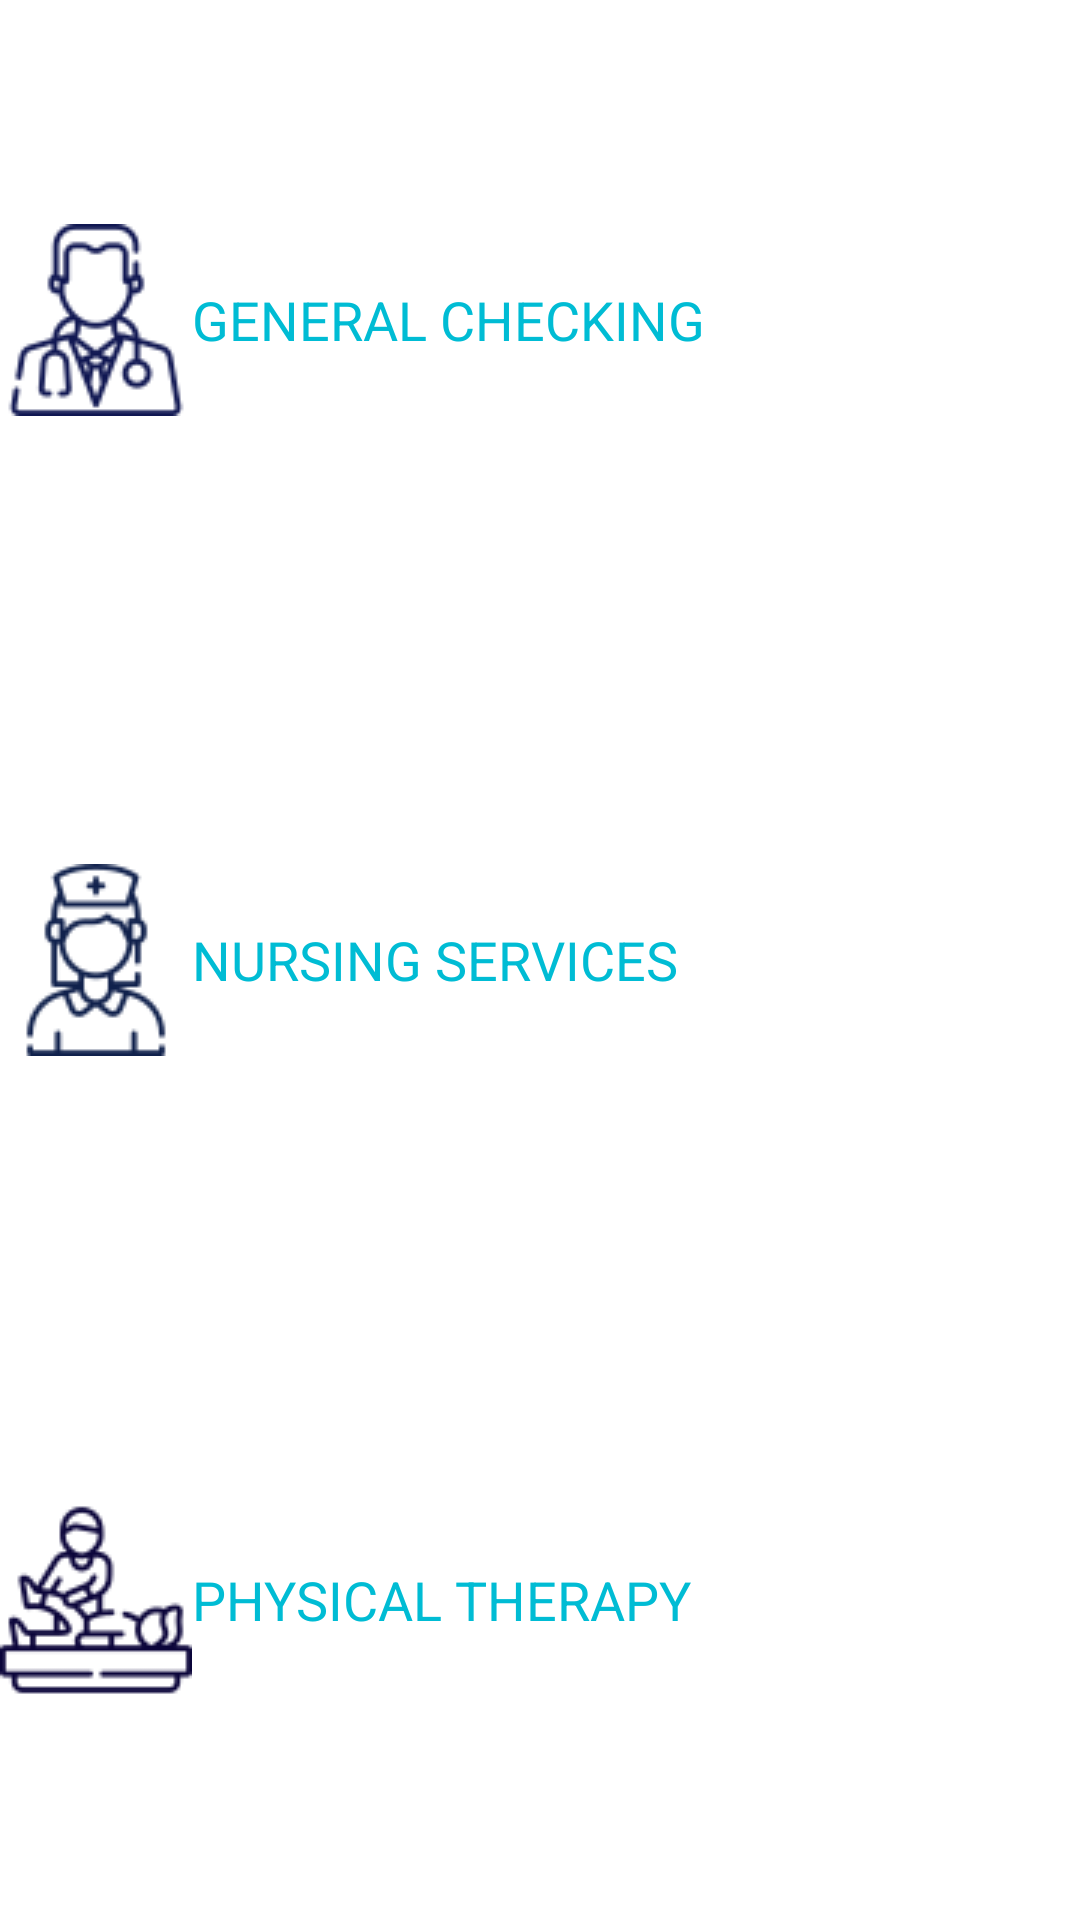

Here is an Android app screen rendered from its layout file. Give the layout XML and the strings, colors and styles it references.
<!-- AndroidManifest.xml: application theme AppTheme -->
<!-- res/layout/activity_categories.xml -->
<?xml version="1.0" encoding="utf-8"?>
<LinearLayout xmlns:android="http://schemas.android.com/apk/res/android"
    xmlns:app="http://schemas.android.com/apk/res-auto"
    xmlns:tools="http://schemas.android.com/tools"
    android:layout_width="match_parent"
    android:layout_height="match_parent"
    tools:context=".Categories"
    android:orientation="vertical">

    <Button
        android:onClick="GeneralCheck"
        android:id="@+id/gen_check"
        android:layout_width="match_parent"
        android:layout_height="0dp"
        android:layout_weight="1"
        android:background="@color/white"
        android:drawableLeft="@drawable/pro"
        android:gravity="center_vertical"
        android:text="GENERAL CHECKING"
        android:textAppearance="@style/TextAppearance.AppCompat.Medium"
        android:textColor="@color/orangee"

        />


    <Button

        android:id="@+id/nurse_services"
        android:layout_width="match_parent"
        android:layout_height="0dp"
        android:layout_weight="1"
        android:drawableLeft="@drawable/nurse"
        android:background="@color/white"
        android:gravity="center_vertical"
        android:text="NURSING SERVICES"
        android:textAppearance="@style/TextAppearance.AppCompat.Medium"
        android:textColor="@color/orangee"
        />




    <Button
        android:id="@+id/phys_thrapy"
        android:onClick="physc"
        android:layout_width="match_parent"
        android:layout_height="0dp"
        android:layout_weight="1"
        android:drawableLeft="@drawable/physiotherapy"
        android:background="@color/white"
        android:gravity="center_vertical"
        android:text="PHYSICAL THERAPY"
        android:textAppearance="@style/TextAppearance.AppCompat.Medium"
        android:textColor="@color/orangee"
        />




</LinearLayout>
<!-- resources referenced by this layout -->
<resources>
  <color name="orangee">#00BCD4</color>
  <color name="white">#FFFFFF</color>
  <!-- drawable nurse: png bitmap (drawable, 2322 bytes) -->
  <!-- drawable physiotherapy: png bitmap (drawable, 2462 bytes) -->
  <!-- drawable pro: png bitmap (drawable, 2602 bytes) -->
  <style name="AppTheme" parent="Base.Theme.AppCompat.Light">
          
          <item name="colorPrimary">@color/colorPrimary</item>
          <item name="colorPrimaryDark">@color/colorPrimaryDark</item>
          <item name="colorAccent">@color/orange</item>
      </style>
  <color name="colorPrimary">#feffff</color>
  <color name="colorPrimaryDark">#263238</color>
  <color name="orange">#F5B955</color>
</resources>
